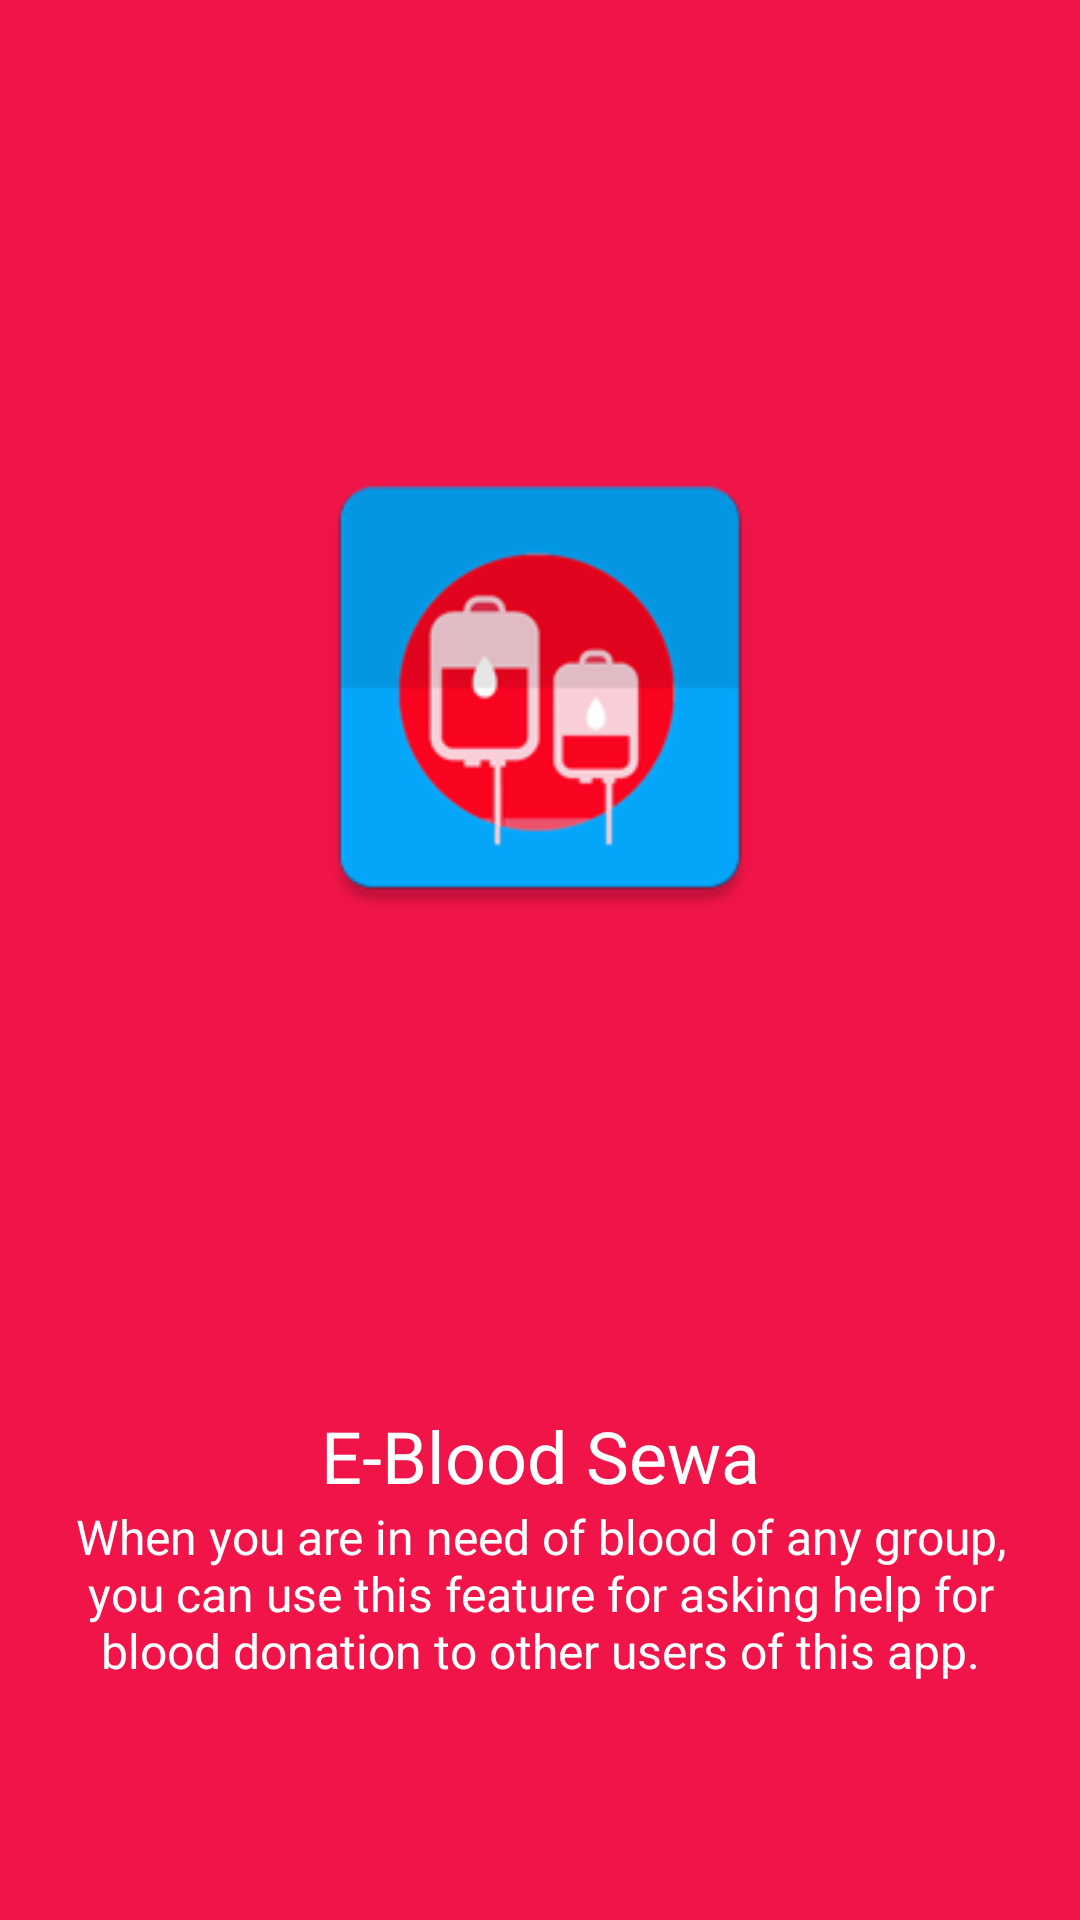

Here is an Android app screen rendered from its layout file. Give the layout XML and the strings, colors and styles it references.
<!-- AndroidManifest.xml: application theme AppTheme -->
<!-- res/layout/my_fragment_screen3.xml -->
<?xml version="1.0" encoding="utf-8"?>
<LinearLayout xmlns:android="http://schemas.android.com/apk/res/android"
    android:id="@+id/welcome_fragment"
    android:layout_width="match_parent"
    android:layout_height="match_parent"
    android:orientation="vertical"
    android:clipChildren="false"
    android:background="#F01448"
    android:weightSum="6"
    android:paddingTop="48dp">

    <FrameLayout
        android:id="@+id/image_container"
        android:layout_width="match_parent"
        android:layout_height="0dp"
        android:layout_weight="4"
        android:clipChildren="false">

        <ImageView
            android:id="@+id/img"
            android:layout_width="200dp"
            android:layout_height="200dp"
            android:scaleType="centerInside"
            android:src="@drawable/blood_bank"
            android:paddingLeft="16dp"
            android:paddingRight="16dp"
            android:layout_gravity="center"/>

    </FrameLayout>

    <TextView
        android:id="@+id/screen_heading"
        android:layout_width="match_parent"
        android:layout_height="0dp"
        android:layout_weight="1"
        android:paddingLeft="24dp"
        android:paddingRight="24dp"
        android:textSize="24sp"
        android:textColor="#ffffff"
        android:gravity="bottom|center_horizontal"
        android:text="@string/scrn3_title" />

    <TextView
        android:id="@+id/screen_desc"
        android:text="@string/scrn3_desc"
        android:layout_width="match_parent"
        android:layout_height="0dp"
        android:layout_weight="1"
        android:paddingLeft="24dp"
        android:paddingRight="24dp"
        android:textSize="16sp"
        android:textColor="#ffffff"
        android:gravity="top|center_horizontal"
        android:minHeight="@dimen/welcome_content_min_height"/>
    <View
        android:layout_width="match_parent"
        android:layout_height="48dp"
        android:background="@android:color/transparent"/>

</LinearLayout>
<!-- resources referenced by this layout -->
<resources>
  <dimen name="welcome_content_min_height">96dp</dimen>
  <!-- drawable blood_bank: png bitmap (drawable, 12599 bytes) -->
  <string name="scrn3_desc">When you are in need of blood of any group, you can use this feature for asking help for blood donation to other users of this app.</string>
  <string name="scrn3_title">E-Blood Sewa</string>
  <style name="AppTheme" parent="Theme.AppCompat.Light.DarkActionBar">
          
          <item name="colorPrimary">@color/primary</item>
          <item name="colorPrimaryDark">@color/primary_dark</item>
          <item name="colorAccent">@color/accent</item>
      </style>
  <color name="primary">#3F51B5</color>
  <color name="primary_dark">#1A237E</color>
  <color name="accent">#C5CAE9</color>
</resources>
